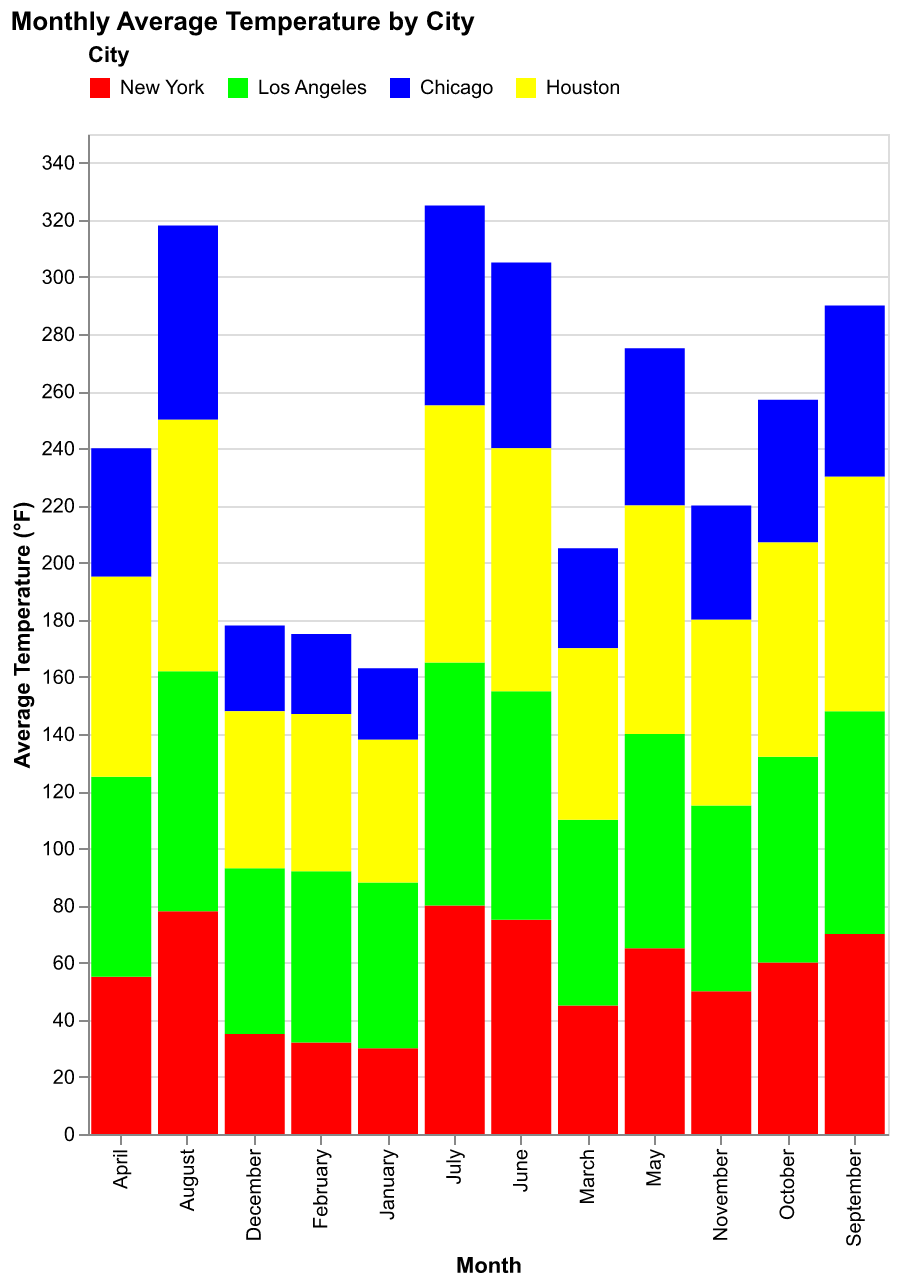

Data behind this chart, as committed beside it:
Month, New York, Los Angeles, Chicago, Houston
January, 30, 58, 25, 50
February, 32, 60, 28, 55
March, 45, 65, 35, 60
April, 55, 70, 45, 70
May, 65, 75, 55, 80
June, 75, 80, 65, 85
July, 80, 85, 70, 90
August, 78, 84, 68, 88
September, 70, 78, 60, 82
October, 60, 72, 50, 75
November, 50, 65, 40, 65
December, 35, 58, 30, 55
